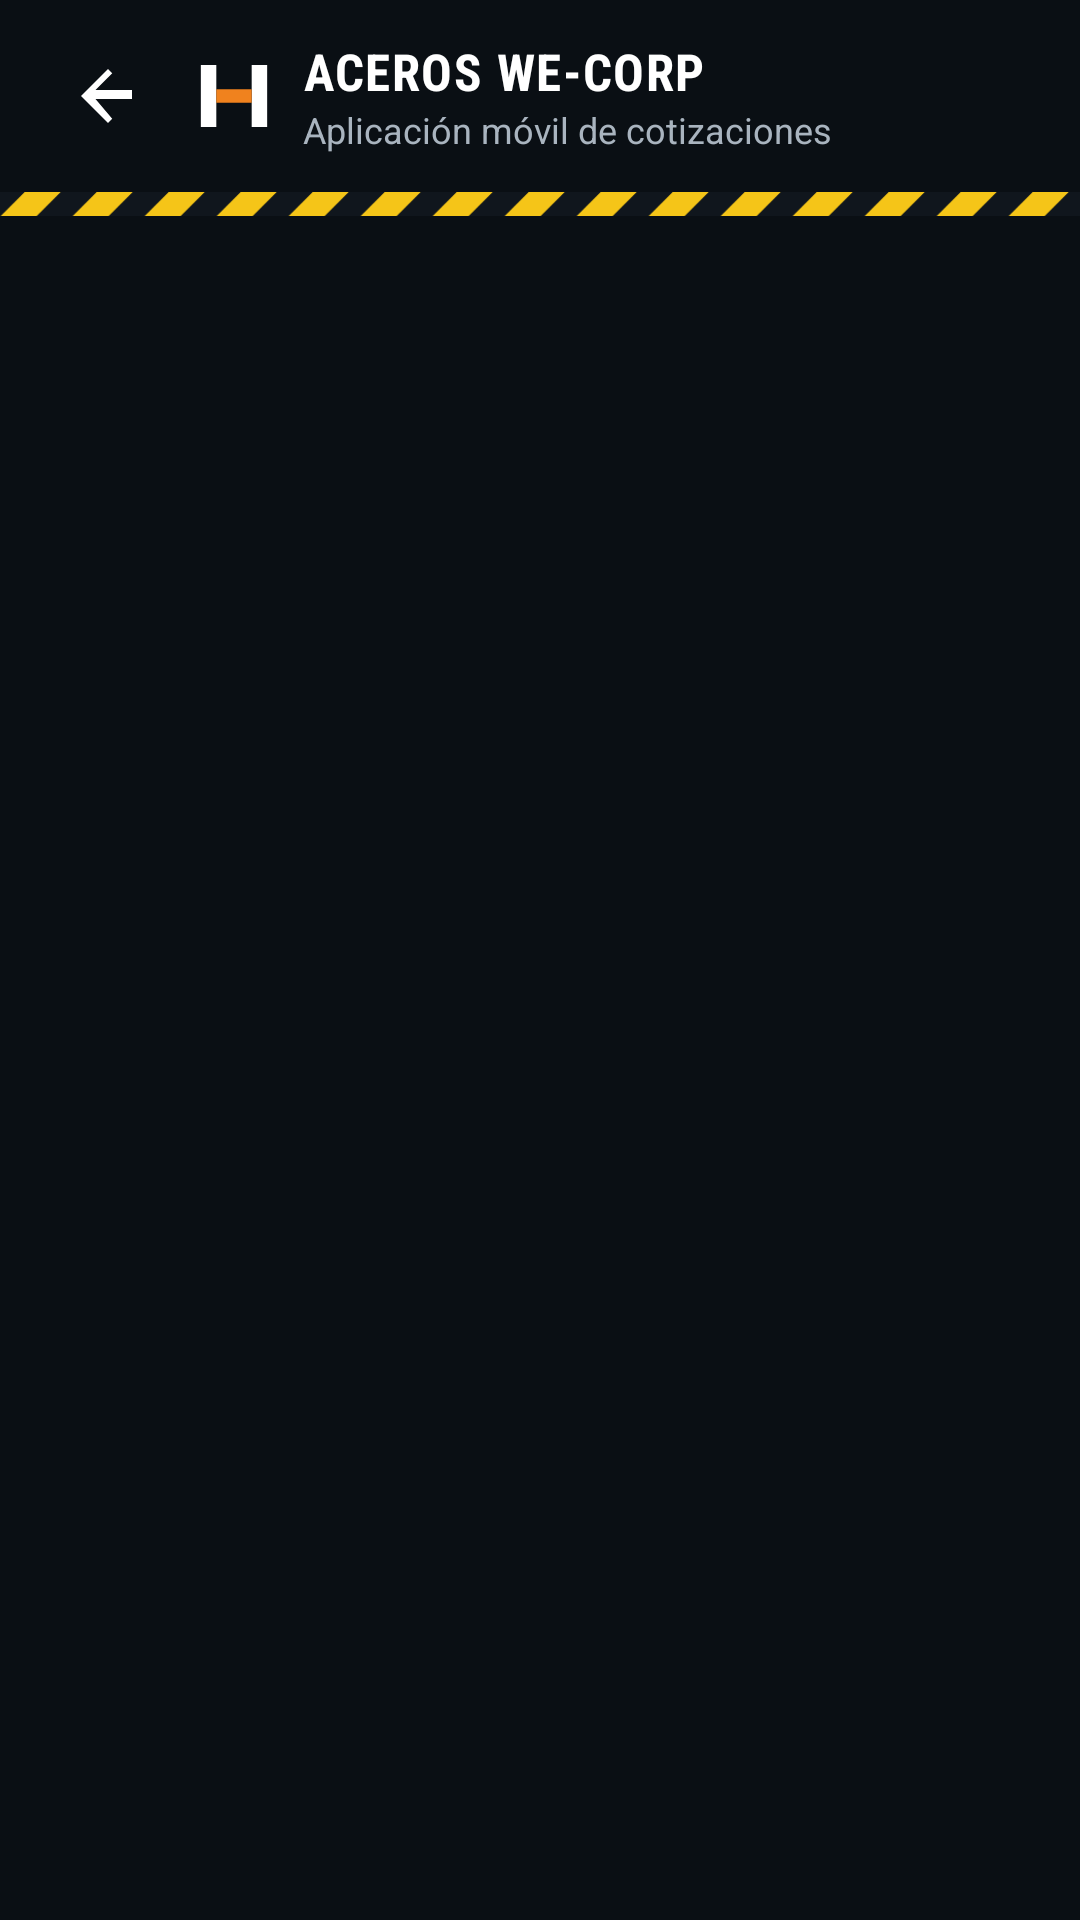

Here is an Android app screen rendered from its layout file. Give the layout XML and the strings, colors and styles it references.
<!-- AndroidManifest.xml: application theme Theme.Aceroswecorp -->
<!-- res/layout/include_screen_header.xml -->
<?xml version="1.0" encoding="utf-8"?>
<LinearLayout xmlns:android="http://schemas.android.com/apk/res/android"
    android:layout_width="match_parent"
    android:layout_height="wrap_content"
    android:background="#0A0F14"
    android:orientation="vertical">

    <LinearLayout
        android:layout_width="match_parent"
        android:layout_height="wrap_content"
        android:gravity="center_vertical"
        android:orientation="horizontal"
        android:paddingStart="12dp"
        android:paddingTop="8dp"
        android:paddingEnd="20dp"
        android:paddingBottom="8dp">

        <ImageButton
            android:id="@+id/screen_back"
            android:layout_width="48dp"
            android:layout_height="48dp"
            android:background="@android:color/transparent"
            android:contentDescription="@string/back"
            android:scaleType="center"
            android:src="@drawable/ic_arrow_back" />

        <ImageView
            android:layout_width="28dp"
            android:layout_height="28dp"
            android:layout_marginStart="4dp"
            android:importantForAccessibility="no"
            android:src="@drawable/ic_logo_wecorp" />

        <LinearLayout
            android:layout_width="wrap_content"
            android:layout_height="wrap_content"
            android:layout_marginStart="9dp"
            android:orientation="vertical">

            <TextView
                android:id="@+id/header_subtitle"
                android:layout_width="wrap_content"
                android:layout_height="wrap_content"
                android:fontFamily="sans-serif-condensed"
                android:letterSpacing="0.03"
                android:text="ACEROS WE-CORP"
                android:textColor="#FFFFFF"
                android:textSize="17sp"
                android:textStyle="bold" />

            <TextView
                android:layout_width="wrap_content"
                android:layout_height="wrap_content"
                android:text="Aplicación móvil de cotizaciones"
                android:textColor="#A9B4BF"
                android:textSize="12sp" />
        </LinearLayout>
    </LinearLayout>

    <ImageView
        android:layout_width="match_parent"
        android:layout_height="8dp"
        android:importantForAccessibility="no"
        android:scaleType="centerCrop"
        android:src="@drawable/franja_seguridad" />
</LinearLayout>
<!-- resources referenced by this layout -->
<resources>
  <!-- drawable franja_seguridad (drawable) -->
  <?xml version="1.0" encoding="utf-8"?>
  <vector xmlns:android="http://schemas.android.com/apk/res/android"
      android:width="420dp"
      android:height="10dp"
      android:viewportWidth="420"
      android:viewportHeight="10">
      <path
          android:fillColor="#10161D"
          android:pathData="M0,0h420v10h-420z" />
      <path
          android:fillColor="#F5C518"
          android:pathData="M-28,10 L-18,0 L-4,0 L-14,10 Z M0,10 L10,0 L24,0 L14,10 Z M28,10 L38,0 L52,0 L42,10 Z M56,10 L66,0 L80,0 L70,10 Z M84,10 L94,0 L108,0 L98,10 Z M112,10 L122,0 L136,0 L126,10 Z M140,10 L150,0 L164,0 L154,10 Z M168,10 L178,0 L192,0 L182,10 Z M196,10 L206,0 L220,0 L210,10 Z M224,10 L234,0 L248,0 L238,10 Z M252,10 L262,0 L276,0 L266,10 Z M280,10 L290,0 L304,0 L294,10 Z M308,10 L318,0 L332,0 L322,10 Z M336,10 L346,0 L360,0 L350,10 Z M364,10 L374,0 L388,0 L378,10 Z M392,10 L402,0 L416,0 L406,10 Z M420,10 L430,0 L444,0 L434,10 Z" />
  </vector>
  <!-- drawable ic_arrow_back (drawable) -->
  <vector xmlns:android="http://schemas.android.com/apk/res/android"
      android:width="24dp"
      android:height="24dp"
      android:viewportWidth="24"
      android:viewportHeight="24">
      <path
          android:fillColor="#FFFFFF"
          android:pathData="M20,12v-2H7.83l5.59,-5.59L12,3l-9,9 9,9 1.41,-1.41L7.83,13H20v-1z" />
  </vector>
  <!-- drawable ic_logo_wecorp (drawable) -->
  <?xml version="1.0" encoding="utf-8"?>
  <vector xmlns:android="http://schemas.android.com/apk/res/android"
      android:width="38dp"
      android:height="38dp"
      android:viewportWidth="38"
      android:viewportHeight="38">
      <path
          android:fillColor="#FFFFFF"
          android:pathData="M4,5h7v28h-7z" />
      <path
          android:fillColor="#FFFFFF"
          android:pathData="M27,5h7v28h-7z" />
      <path
          android:fillColor="#F0821E"
          android:pathData="M11,16h16v6h-16z" />
  </vector>
  <string name="back">Volver</string>
  <style name="Theme.Aceroswecorp" parent="Base.Theme.Aceroswecorp" />
  <style name="Base.Theme.Aceroswecorp" parent="Theme.Material3.DayNight.NoActionBar">
          
          
      </style>
</resources>
